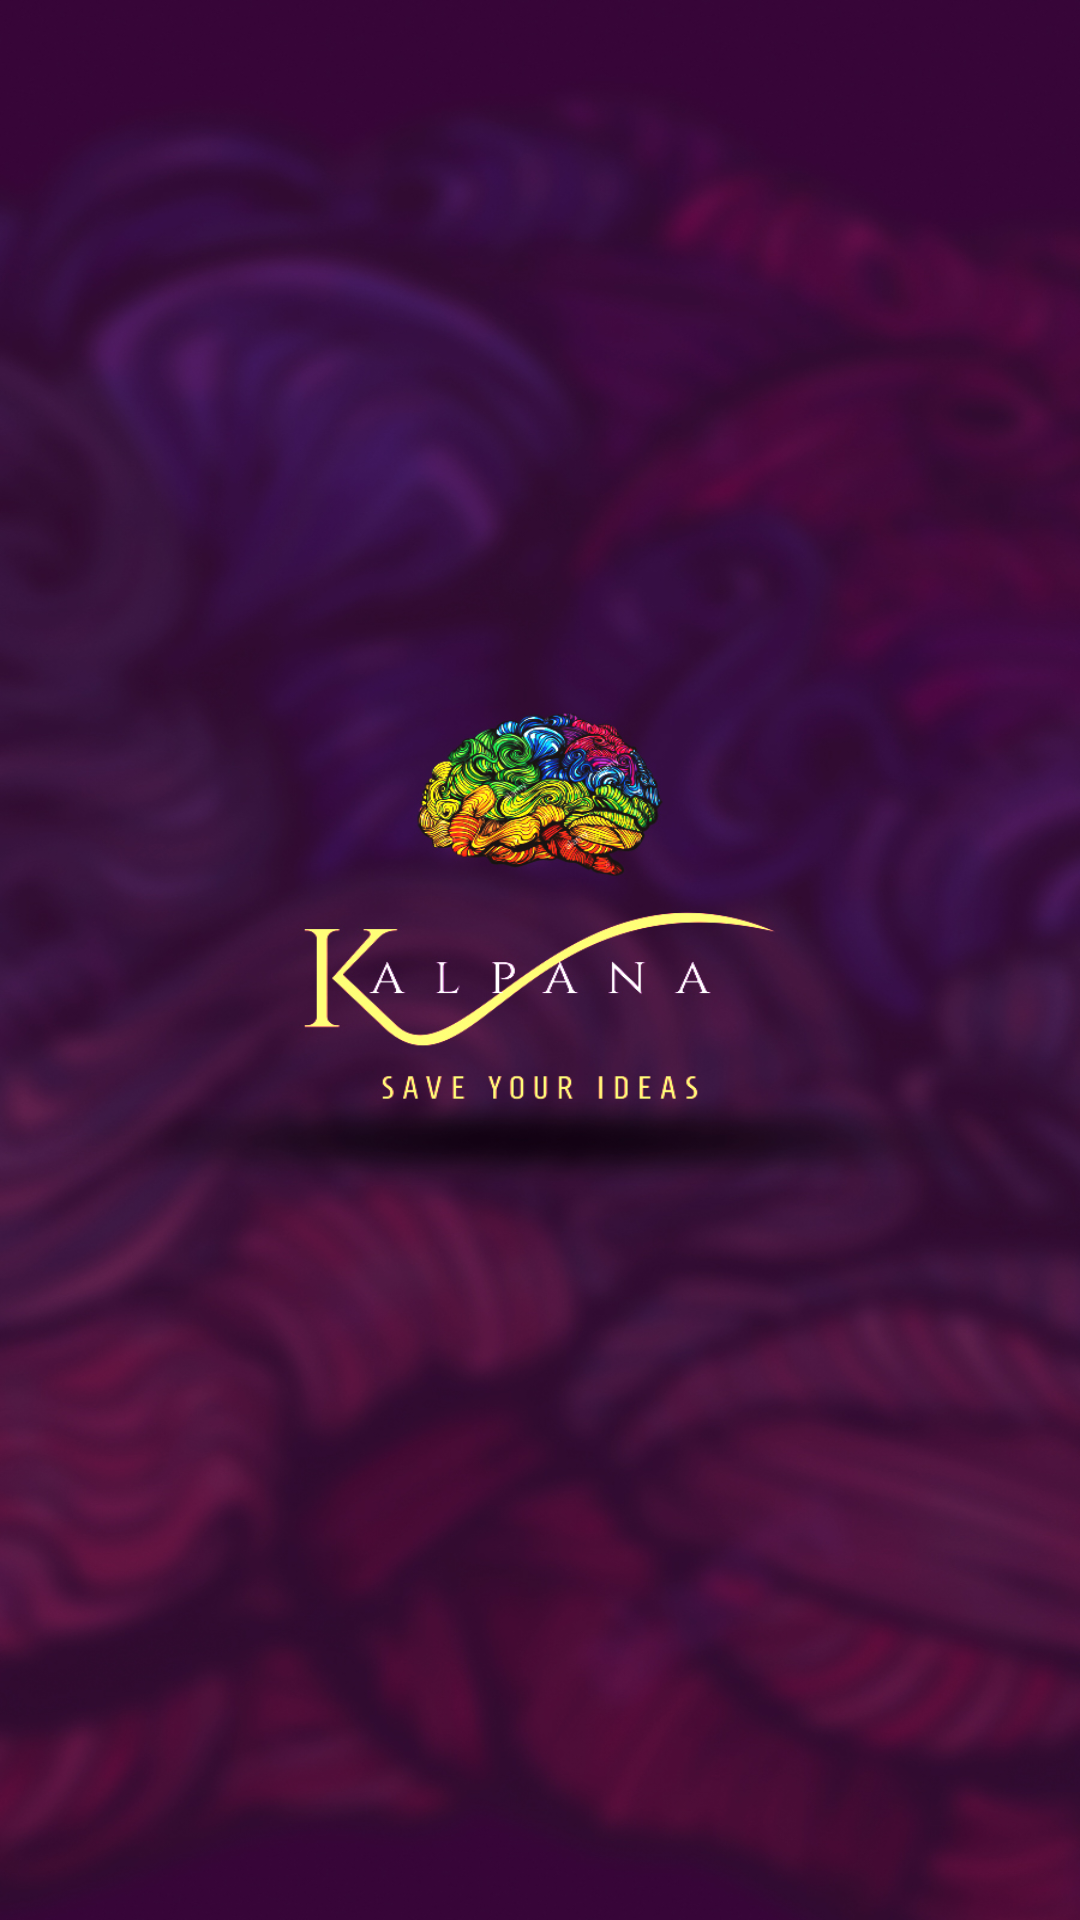

Reconstruct the res/layout file that produces this screen, plus the resources it refers to.
<!-- AndroidManifest.xml: application theme AppTheme -->
<!-- res/layout/activity_splash_screen.xml -->
<LinearLayout android:layout_width="match_parent" android:layout_height="match_parent"
    android:orientation="vertical"
    android:gravity="center"
    android:background="@mipmap/kalpana_splash"
    xmlns:android="http://schemas.android.com/apk/res/android" />
<!-- resources referenced by this layout -->
<resources>
  <!-- mipmap kalpana_splash: jpg bitmap (mipmap-xhdpi, 501246 bytes) -->
  <style name="AppTheme" parent="Theme.AppCompat.Light.DarkActionBar">
          
          <item name="colorPrimary">@color/colorPrimary</item>
          <item name="colorPrimaryDark">@color/colorPrimaryDark</item>
          <item name="colorAccent">@color/colorAccent</item>
      </style>
  <color name="colorPrimary">#58133f</color>
  <color name="colorPrimaryDark">#2e092b</color>
  <color name="colorAccent">#ceae6d</color>
</resources>
